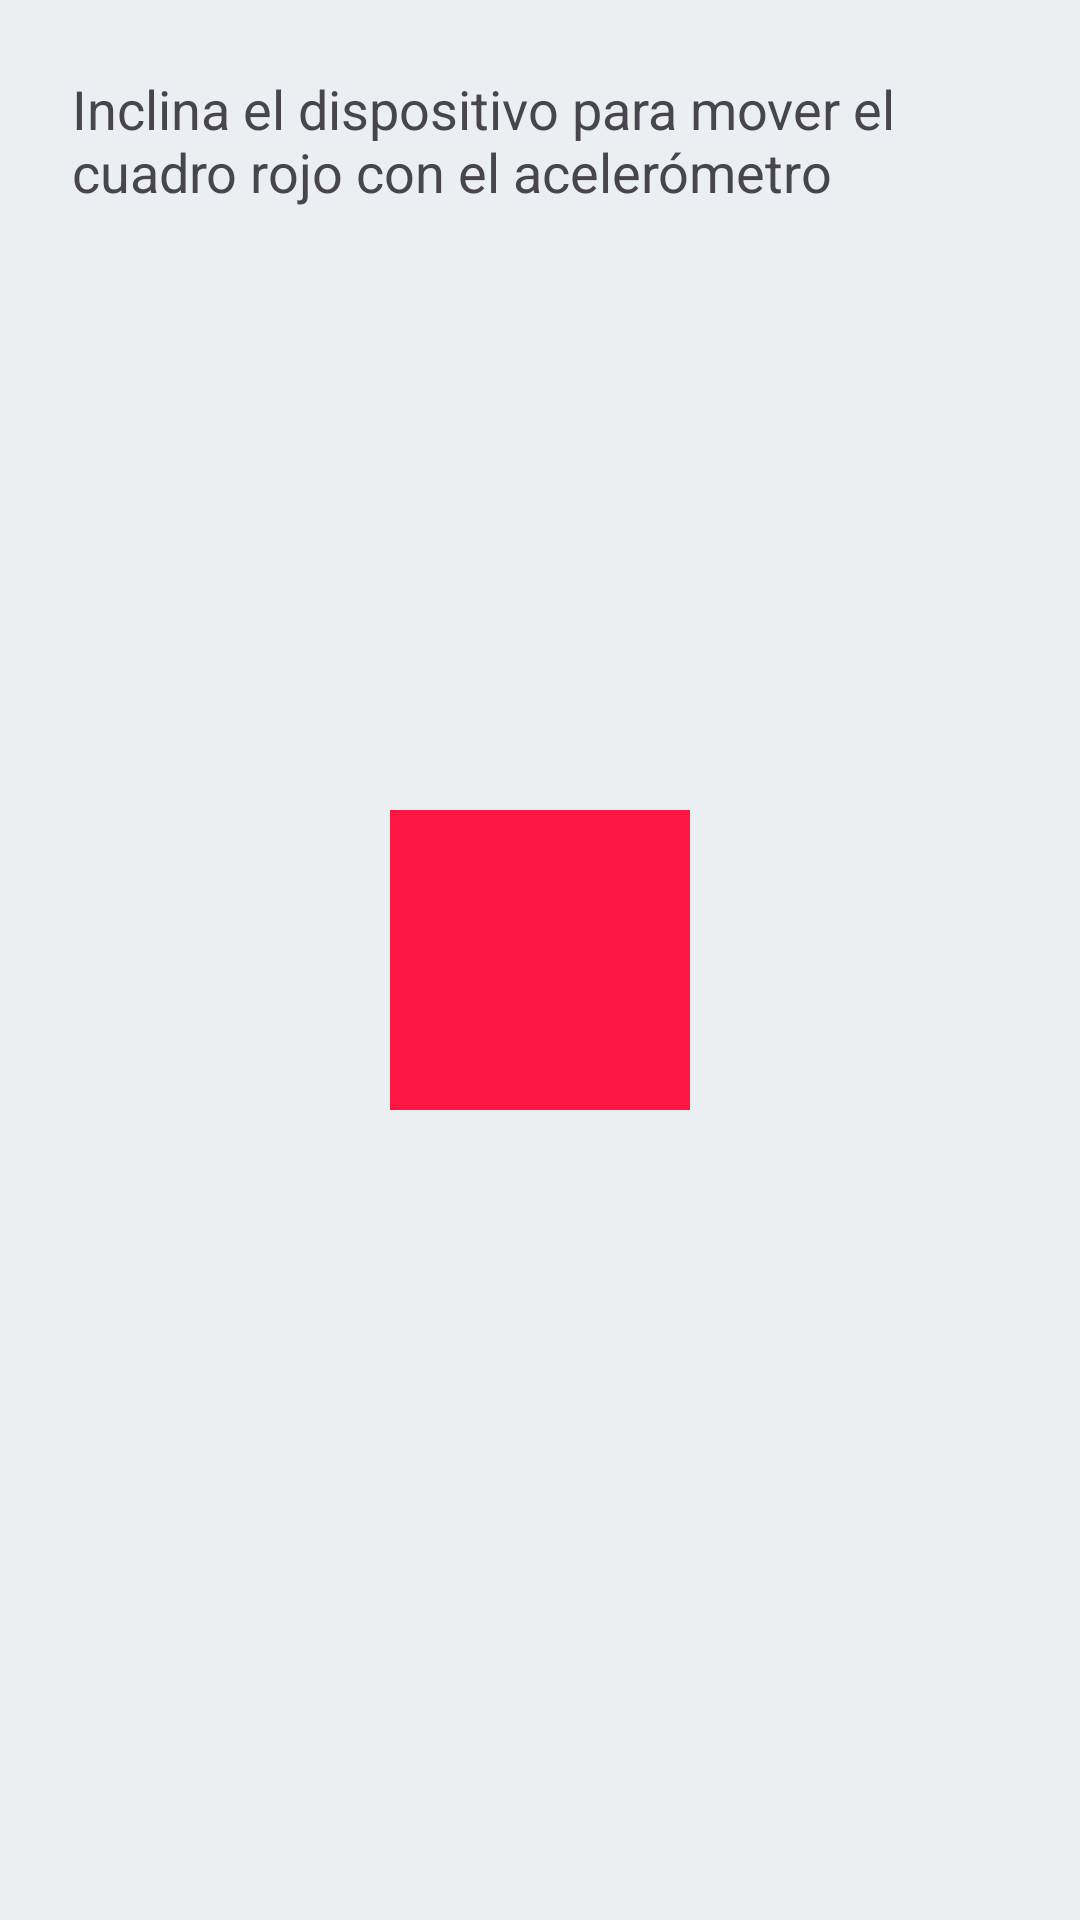

Reconstruct the res/layout file that produces this screen, plus the resources it refers to.
<!-- AndroidManifest.xml: application theme Theme.HilosDeEjecuciónYSensores -->
<!-- res/layout/activity_ejercicio23.xml -->
<?xml version="1.0" encoding="utf-8"?>
<FrameLayout xmlns:android="http://schemas.android.com/apk/res/android"
    android:id="@+id/contenedorTilt"
    android:layout_width="match_parent"
    android:layout_height="match_parent"
    android:background="#ECEFF1">

    <TextView
        android:layout_width="wrap_content"
        android:layout_height="wrap_content"
        android:text="Inclina el dispositivo para mover el cuadro rojo con el acelerómetro"
        android:textSize="18sp"
        android:padding="24dp" />

    <View
        android:id="@+id/vistaPelotaRed"
        android:layout_width="100dp"
        android:layout_height="100dp"
        android:layout_gravity="center"
        android:background="#FF1744" />

</FrameLayout>
<!-- resources referenced by this layout -->
<resources>
  <style name="Theme.HilosDeEjecuciónYSensores" parent="Base.Theme.HilosDeEjecuciónYSensores" />
  <style name="Base.Theme.HilosDeEjecuciónYSensores" parent="Theme.Material3.DayNight.NoActionBar">
          
          
      </style>
</resources>
